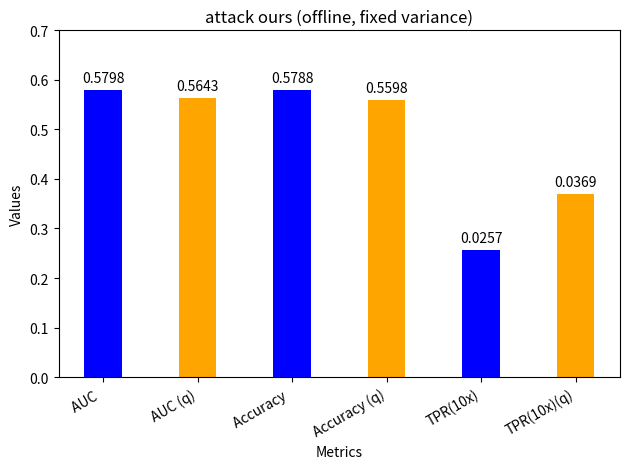

Source code (Python):
import matplotlib.pyplot as plt
import numpy as np

# 数据

scale = 10
labels = ['AUC ', 'AUC (q)', 'Accuracy ', 'Accuracy (q)', 'TPR(10x)', 'TPR(10x)(q)']
values = [0.5798, 0.5643, 0.5788, 0.5598, 0.0257 * scale, 0.0369 * scale]

# 设置条形位置
x = np.arange(len(labels))

# 创建条形图
plt.bar(x, values, color=['blue', 'orange']*3, width=0.4)

# 添加标签和标题
plt.xlabel('Metrics')
plt.ylabel('Values')
plt.title('attack ours (offline, fixed variance)')
plt.xticks(x, labels, rotation=30, ha='right')
plt.ylim(0, 0.7)  # 设置y轴的范围
# 在柱上显示数值
for i in range(len(values)):
    if i <= 3:
        plt.text(x[i], values[i] + 0.01, f'{values[i]:.4f}', ha='center', va='bottom')
    else:
       plt.text(x[i], values[i] + 0.01, f'{values[i]/scale:.4f}', ha='center', va='bottom') 
# 显示图形
plt.tight_layout()
plt.show()
plt.savefig("./qtx.png")
